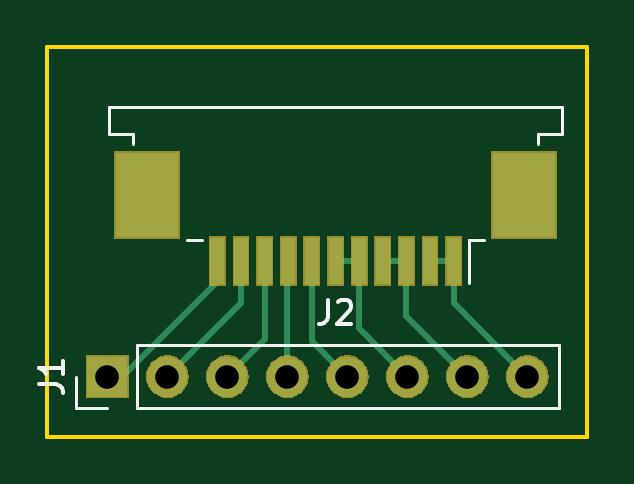
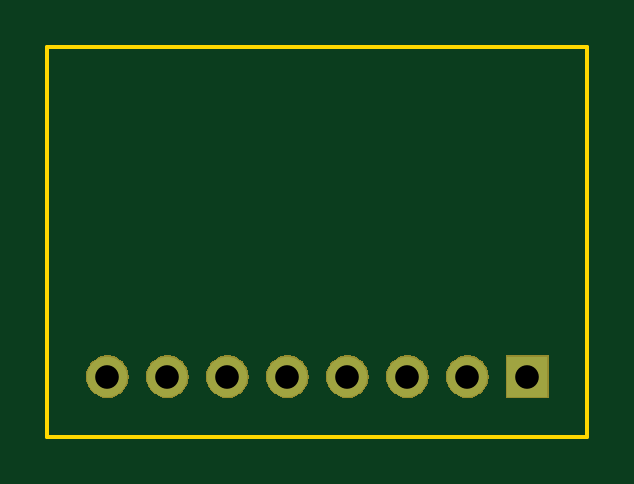
Circuit board: 8 layer files. Board 22.9 x 16.5 mm.
- bottom_copper: MotorBreakout-B.Cu.gbl (1309 bytes)
- bottom_mask: MotorBreakout-B.Mask.gbs (12449 bytes)
- bottom_silk: MotorBreakout-B.SilkS.gbo (519 bytes)
- outline: MotorBreakout-Edge.Cuts.gm1 (718 bytes)
- top_copper: MotorBreakout-F.Cu.gtl (3787 bytes)
- top_mask: MotorBreakout-F.Mask.gts (14633 bytes)
- top_silk: MotorBreakout-F.SilkS.gto (2268 bytes)
- drill: MotorBreakout.drl (247 bytes)

=== bottom_copper: MotorBreakout-B.Cu.gbl ===
G04 #@! TF.GenerationSoftware,KiCad,Pcbnew,(5.0.2)-1*
G04 #@! TF.CreationDate,2019-03-19T11:40:13-04:00*
G04 #@! TF.ProjectId,MotorBreakout,4d6f746f-7242-4726-9561-6b6f75742e6b,rev?*
G04 #@! TF.SameCoordinates,Original*
G04 #@! TF.FileFunction,Copper,L2,Bot*
G04 #@! TF.FilePolarity,Positive*
%FSLAX46Y46*%
G04 Gerber Fmt 4.6, Leading zero omitted, Abs format (unit mm)*
G04 Created by KiCad (PCBNEW (5.0.2)-1) date 2019-03-19 11:40:13 AM*
%MOMM*%
%LPD*%
G01*
G04 APERTURE LIST*
G04 #@! TA.AperFunction,ComponentPad*
%ADD10R,1.700000X1.700000*%
G04 #@! TD*
G04 #@! TA.AperFunction,ComponentPad*
%ADD11O,1.700000X1.700000*%
G04 #@! TD*
G04 APERTURE END LIST*
D10*
G04 #@! TO.P,J1,1*
G04 #@! TO.N,Net-(J1-Pad1)*
X121920000Y-86360000D03*
D11*
G04 #@! TO.P,J1,2*
G04 #@! TO.N,Net-(J1-Pad2)*
X124460000Y-86360000D03*
G04 #@! TO.P,J1,3*
G04 #@! TO.N,Net-(J1-Pad3)*
X127000000Y-86360000D03*
G04 #@! TO.P,J1,4*
G04 #@! TO.N,Net-(J1-Pad4)*
X129540000Y-86360000D03*
G04 #@! TO.P,J1,5*
G04 #@! TO.N,Net-(J1-Pad5)*
X132080000Y-86360000D03*
G04 #@! TO.P,J1,6*
G04 #@! TO.N,Net-(J1-Pad6)*
X134620000Y-86360000D03*
G04 #@! TO.P,J1,7*
G04 #@! TO.N,Net-(J1-Pad7)*
X137160000Y-86360000D03*
G04 #@! TO.P,J1,8*
G04 #@! TO.N,Net-(J1-Pad8)*
X139700000Y-86360000D03*
G04 #@! TD*
M02*

=== bottom_mask: MotorBreakout-B.Mask.gbs (12449 bytes, source omitted) ===
=== bottom_silk: MotorBreakout-B.SilkS.gbo ===
G04 #@! TF.GenerationSoftware,KiCad,Pcbnew,(5.0.2)-1*
G04 #@! TF.CreationDate,2019-03-19T11:40:13-04:00*
G04 #@! TF.ProjectId,MotorBreakout,4d6f746f-7242-4726-9561-6b6f75742e6b,rev?*
G04 #@! TF.SameCoordinates,Original*
G04 #@! TF.FileFunction,Legend,Bot*
G04 #@! TF.FilePolarity,Positive*
%FSLAX46Y46*%
G04 Gerber Fmt 4.6, Leading zero omitted, Abs format (unit mm)*
G04 Created by KiCad (PCBNEW (5.0.2)-1) date 2019-03-19 11:40:13 AM*
%MOMM*%
%LPD*%
G01*
G04 APERTURE LIST*
G04 APERTURE END LIST*
M02*

=== outline: MotorBreakout-Edge.Cuts.gm1 ===
G04 #@! TF.GenerationSoftware,KiCad,Pcbnew,(5.0.2)-1*
G04 #@! TF.CreationDate,2019-03-19T11:40:13-04:00*
G04 #@! TF.ProjectId,MotorBreakout,4d6f746f-7242-4726-9561-6b6f75742e6b,rev?*
G04 #@! TF.SameCoordinates,Original*
G04 #@! TF.FileFunction,Profile,NP*
%FSLAX46Y46*%
G04 Gerber Fmt 4.6, Leading zero omitted, Abs format (unit mm)*
G04 Created by KiCad (PCBNEW (5.0.2)-1) date 2019-03-19 11:40:13 AM*
%MOMM*%
%LPD*%
G01*
G04 APERTURE LIST*
%ADD10C,0.150000*%
G04 APERTURE END LIST*
D10*
X142240000Y-72390000D02*
X142240000Y-88900000D01*
X119380000Y-72390000D02*
X119380000Y-88900000D01*
X119380000Y-72390000D02*
X142240000Y-72390000D01*
X142240000Y-88900000D02*
X119380000Y-88900000D01*
M02*

=== top_copper: MotorBreakout-F.Cu.gtl ===
G04 #@! TF.GenerationSoftware,KiCad,Pcbnew,(5.0.2)-1*
G04 #@! TF.CreationDate,2019-03-19T11:40:13-04:00*
G04 #@! TF.ProjectId,MotorBreakout,4d6f746f-7242-4726-9561-6b6f75742e6b,rev?*
G04 #@! TF.SameCoordinates,Original*
G04 #@! TF.FileFunction,Copper,L1,Top*
G04 #@! TF.FilePolarity,Positive*
%FSLAX46Y46*%
G04 Gerber Fmt 4.6, Leading zero omitted, Abs format (unit mm)*
G04 Created by KiCad (PCBNEW (5.0.2)-1) date 2019-03-19 11:40:13 AM*
%MOMM*%
%LPD*%
G01*
G04 APERTURE LIST*
G04 #@! TA.AperFunction,SMDPad,CuDef*
%ADD10R,0.610000X2.000000*%
G04 #@! TD*
G04 #@! TA.AperFunction,SMDPad,CuDef*
%ADD11R,2.680000X3.600000*%
G04 #@! TD*
G04 #@! TA.AperFunction,ComponentPad*
%ADD12R,1.700000X1.700000*%
G04 #@! TD*
G04 #@! TA.AperFunction,ComponentPad*
%ADD13O,1.700000X1.700000*%
G04 #@! TD*
G04 #@! TA.AperFunction,Conductor*
%ADD14C,0.250000*%
G04 #@! TD*
G04 APERTURE END LIST*
D10*
G04 #@! TO.P,J2,1*
G04 #@! TO.N,Net-(J1-Pad8)*
X136576563Y-81471781D03*
G04 #@! TO.P,J2,2*
X135576563Y-81471781D03*
G04 #@! TO.P,J2,3*
G04 #@! TO.N,Net-(J1-Pad7)*
X134576563Y-81471781D03*
G04 #@! TO.P,J2,4*
X133576563Y-81471781D03*
G04 #@! TO.P,J2,5*
G04 #@! TO.N,Net-(J1-Pad6)*
X132576563Y-81471781D03*
G04 #@! TO.P,J2,6*
X131576563Y-81471781D03*
G04 #@! TO.P,J2,7*
G04 #@! TO.N,Net-(J1-Pad5)*
X130576563Y-81471781D03*
G04 #@! TO.P,J2,8*
G04 #@! TO.N,Net-(J1-Pad4)*
X129576563Y-81471781D03*
G04 #@! TO.P,J2,9*
G04 #@! TO.N,Net-(J1-Pad3)*
X128576563Y-81471781D03*
G04 #@! TO.P,J2,10*
G04 #@! TO.N,Net-(J1-Pad2)*
X127576563Y-81471781D03*
G04 #@! TO.P,J2,11*
G04 #@! TO.N,Net-(J1-Pad1)*
X126576563Y-81471781D03*
D11*
G04 #@! TO.P,J2,*
G04 #@! TO.N,*
X139566563Y-78671781D03*
X123586563Y-78671781D03*
G04 #@! TD*
D12*
G04 #@! TO.P,J1,1*
G04 #@! TO.N,Net-(J1-Pad1)*
X121920000Y-86360000D03*
D13*
G04 #@! TO.P,J1,2*
G04 #@! TO.N,Net-(J1-Pad2)*
X124460000Y-86360000D03*
G04 #@! TO.P,J1,3*
G04 #@! TO.N,Net-(J1-Pad3)*
X127000000Y-86360000D03*
G04 #@! TO.P,J1,4*
G04 #@! TO.N,Net-(J1-Pad4)*
X129540000Y-86360000D03*
G04 #@! TO.P,J1,5*
G04 #@! TO.N,Net-(J1-Pad5)*
X132080000Y-86360000D03*
G04 #@! TO.P,J1,6*
G04 #@! TO.N,Net-(J1-Pad6)*
X134620000Y-86360000D03*
G04 #@! TO.P,J1,7*
G04 #@! TO.N,Net-(J1-Pad7)*
X137160000Y-86360000D03*
G04 #@! TO.P,J1,8*
G04 #@! TO.N,Net-(J1-Pad8)*
X139700000Y-86360000D03*
G04 #@! TD*
D14*
G04 #@! TO.N,Net-(J1-Pad1)*
X126576563Y-82338437D02*
X126576563Y-81471781D01*
X121920000Y-86360000D02*
X122555000Y-86360000D01*
X122555000Y-86360000D02*
X126576563Y-82338437D01*
G04 #@! TO.N,Net-(J1-Pad2)*
X127576563Y-83243437D02*
X127576563Y-81471781D01*
X124460000Y-86360000D02*
X127576563Y-83243437D01*
G04 #@! TO.N,Net-(J1-Pad3)*
X128576563Y-84783437D02*
X128576563Y-81471781D01*
X127000000Y-86360000D02*
X128576563Y-84783437D01*
G04 #@! TO.N,Net-(J1-Pad4)*
X129540000Y-81508344D02*
X129576563Y-81471781D01*
X129540000Y-86360000D02*
X129540000Y-81508344D01*
G04 #@! TO.N,Net-(J1-Pad5)*
X130576563Y-82721781D02*
X130576563Y-81471781D01*
X132080000Y-86360000D02*
X130576563Y-84856563D01*
X130576563Y-84856563D02*
X130576563Y-82721781D01*
G04 #@! TO.N,Net-(J1-Pad6)*
X132576563Y-81471781D02*
X131576563Y-81471781D01*
X132576563Y-82721781D02*
X132576563Y-81471781D01*
X134620000Y-86360000D02*
X132576563Y-84316563D01*
X132576563Y-84316563D02*
X132576563Y-82721781D01*
G04 #@! TO.N,Net-(J1-Pad7)*
X134576563Y-83776563D02*
X134576563Y-81471781D01*
X137160000Y-86360000D02*
X134576563Y-83776563D01*
X134576563Y-81471781D02*
X133576563Y-81471781D01*
G04 #@! TO.N,Net-(J1-Pad8)*
X136576563Y-81471781D02*
X135576563Y-81471781D01*
X136576563Y-83236563D02*
X136576563Y-81471781D01*
X139700000Y-86360000D02*
X136576563Y-83236563D01*
G04 #@! TD*
M02*

=== top_mask: MotorBreakout-F.Mask.gts (14633 bytes, source omitted) ===
=== top_silk: MotorBreakout-F.SilkS.gto ===
G04 #@! TF.GenerationSoftware,KiCad,Pcbnew,(5.0.2)-1*
G04 #@! TF.CreationDate,2019-03-19T11:40:13-04:00*
G04 #@! TF.ProjectId,MotorBreakout,4d6f746f-7242-4726-9561-6b6f75742e6b,rev?*
G04 #@! TF.SameCoordinates,Original*
G04 #@! TF.FileFunction,Legend,Top*
G04 #@! TF.FilePolarity,Positive*
%FSLAX46Y46*%
G04 Gerber Fmt 4.6, Leading zero omitted, Abs format (unit mm)*
G04 Created by KiCad (PCBNEW (5.0.2)-1) date 2019-03-19 11:40:13 AM*
%MOMM*%
%LPD*%
G01*
G04 APERTURE LIST*
%ADD10C,0.120000*%
%ADD11C,0.150000*%
G04 APERTURE END LIST*
D10*
G04 #@! TO.C,J2*
X123021563Y-76511781D02*
X123021563Y-76081781D01*
X123021563Y-76081781D02*
X121996563Y-76081781D01*
X121996563Y-76081781D02*
X121996563Y-74951781D01*
X121996563Y-74951781D02*
X141156563Y-74951781D01*
X141156563Y-74951781D02*
X141156563Y-76081781D01*
X141156563Y-76081781D02*
X140131563Y-76081781D01*
X140131563Y-76081781D02*
X140131563Y-76511781D01*
X137866563Y-80591781D02*
X137241563Y-80591781D01*
X137241563Y-80591781D02*
X137241563Y-82391781D01*
X125911563Y-80591781D02*
X125286563Y-80591781D01*
G04 #@! TO.C,J1*
X141030000Y-87690000D02*
X141030000Y-85030000D01*
X123190000Y-87690000D02*
X141030000Y-87690000D01*
X123190000Y-85030000D02*
X141030000Y-85030000D01*
X123190000Y-87690000D02*
X123190000Y-85030000D01*
X121920000Y-87690000D02*
X120590000Y-87690000D01*
X120590000Y-87690000D02*
X120590000Y-86360000D01*
G04 #@! TO.C,J2*
D11*
X131243229Y-83124161D02*
X131243229Y-83838447D01*
X131195610Y-83981304D01*
X131100372Y-84076542D01*
X130957515Y-84124161D01*
X130862277Y-84124161D01*
X131671801Y-83219400D02*
X131719420Y-83171781D01*
X131814658Y-83124161D01*
X132052753Y-83124161D01*
X132147991Y-83171781D01*
X132195610Y-83219400D01*
X132243229Y-83314638D01*
X132243229Y-83409876D01*
X132195610Y-83552733D01*
X131624182Y-84124161D01*
X132243229Y-84124161D01*
G04 #@! TO.C,J1*
X119042380Y-86693333D02*
X119756666Y-86693333D01*
X119899523Y-86740952D01*
X119994761Y-86836190D01*
X120042380Y-86979047D01*
X120042380Y-87074285D01*
X120042380Y-85693333D02*
X120042380Y-86264761D01*
X120042380Y-85979047D02*
X119042380Y-85979047D01*
X119185238Y-86074285D01*
X119280476Y-86169523D01*
X119328095Y-86264761D01*
G04 #@! TD*
M02*

=== drill: MotorBreakout.drl ===
M48
;DRILL file {KiCad (5.0.2)-1} date 2019-03-19 11:40:04 AM
;FORMAT={-:-/ absolute / inch / decimal}
FMAT,2
INCH,TZ
T1C0.0394
%
G90
G05
T1
X4.8Y-3.4
X4.9Y-3.4
X5.Y-3.4
X5.1Y-3.4
X5.2Y-3.4
X5.3Y-3.4
X5.4Y-3.4
X5.5Y-3.4
T0
M30
